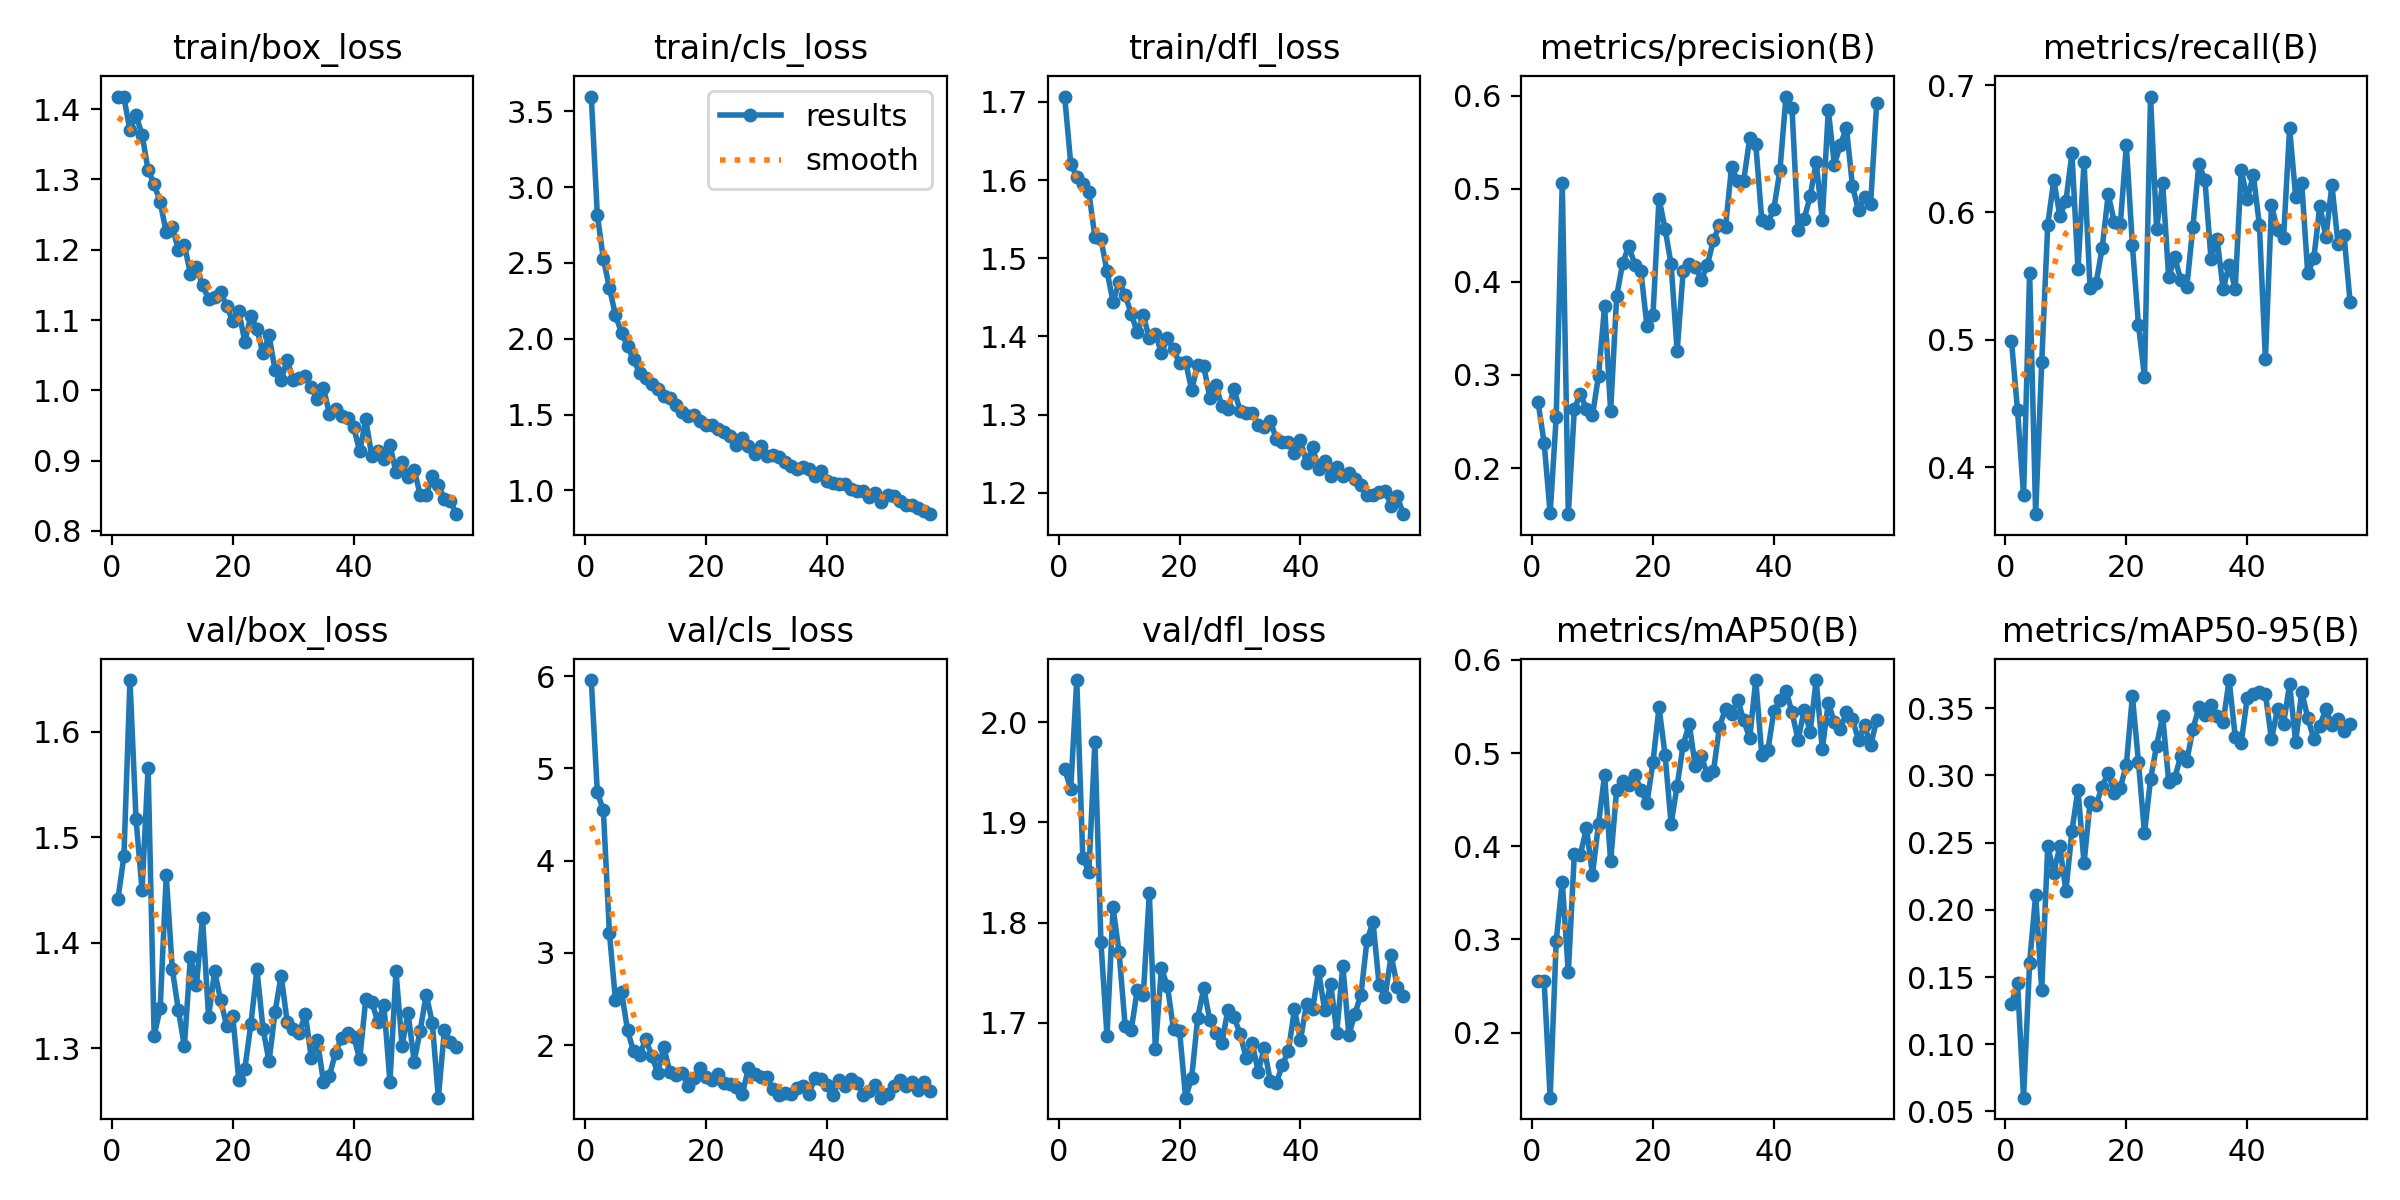

Source data for this figure (header and first rows):
epoch, time, train/box_loss, train/cls_loss, train/dfl_loss, metrics/precision(B), metrics/recall(B), metrics/mAP50(B), metrics/mAP50-95(B), val/box_loss, val/cls_loss, val/dfl_loss, lr/pg0, lr/pg1, lr/pg2
1, 55.01, 1.418, 3.597, 1.707, 0.2706, 0.4992, 0.2557, 0.1303, 1.441, 5.957, 1.953, 0.0003683, 0.0003683, 0.0003683
2, 107.5, 1.417, 2.818, 1.621, 0.2272, 0.445, 0.2556, 0.1457, 1.482, 4.742, 1.933, 0.0007314, 0.0007314, 0.0007314
3, 160.1, 1.37, 2.527, 1.604, 0.1513, 0.378, 0.1302, 0.06021, 1.649, 4.543, 2.042, 0.001087, 0.001087, 0.001087
4, 212.7, 1.391, 2.337, 1.595, 0.2549, 0.5529, 0.2987, 0.1608, 1.517, 3.215, 1.864, 0.001078, 0.001078, 0.001078
5, 266.6, 1.364, 2.155, 1.585, 0.5067, 0.3633, 0.3619, 0.2111, 1.45, 2.491, 1.851, 0.001067, 0.001067, 0.001067
6, 319.7, 1.313, 2.039, 1.527, 0.1504, 0.4825, 0.2646, 0.1403, 1.566, 2.579, 1.98, 0.001056, 0.001056, 0.001056
7, 372, 1.294, 1.95, 1.524, 0.2638, 0.5905, 0.392, 0.2475, 1.312, 2.159, 1.78, 0.001045, 0.001045, 0.001045
8, 424, 1.267, 1.863, 1.484, 0.2792, 0.6253, 0.3912, 0.2277, 1.338, 1.93, 1.687, 0.001034, 0.001034, 0.001034
9, 476.4, 1.225, 1.774, 1.444, 0.2633, 0.5974, 0.4195, 0.2472, 1.464, 1.889, 1.815, 0.001023, 0.001023, 0.001023
10, 528.4, 1.232, 1.74, 1.47, 0.2565, 0.6088, 0.3696, 0.214, 1.375, 2.068, 1.77, 0.001012, 0.001012, 0.001012
11, 580.3, 1.2, 1.703, 1.453, 0.2992, 0.6464, 0.4244, 0.2586, 1.336, 1.88, 1.697, 0.001001, 0.001001, 0.001001
12, 632.1, 1.207, 1.668, 1.429, 0.3739, 0.5554, 0.4766, 0.2894, 1.302, 1.699, 1.692, 0.00099, 0.00099, 0.00099
13, 684, 1.166, 1.625, 1.405, 0.2612, 0.6398, 0.3839, 0.2346, 1.387, 1.976, 1.733, 0.000979, 0.000979, 0.000979
14, 736.2, 1.176, 1.612, 1.427, 0.3847, 0.5404, 0.4609, 0.28, 1.36, 1.705, 1.728, 0.000968, 0.000968, 0.000968
15, 788.7, 1.149, 1.562, 1.398, 0.4203, 0.5445, 0.4702, 0.2781, 1.424, 1.673, 1.829, 0.000957, 0.000957, 0.000957
16, 841.1, 1.13, 1.514, 1.404, 0.4385, 0.5722, 0.4663, 0.2916, 1.33, 1.701, 1.673, 0.000946, 0.000946, 0.000946
17, 893.4, 1.132, 1.493, 1.379, 0.4185, 0.6142, 0.4765, 0.3021, 1.373, 1.558, 1.754, 0.000935, 0.000935, 0.000935
18, 945.9, 1.139, 1.498, 1.398, 0.4122, 0.5927, 0.4607, 0.2867, 1.346, 1.642, 1.736, 0.000924, 0.000924, 0.000924
19, 998.6, 1.12, 1.456, 1.383, 0.3526, 0.5909, 0.4464, 0.2907, 1.321, 1.75, 1.693, 0.000913, 0.000913, 0.000913
20, 1051, 1.098, 1.434, 1.366, 0.364, 0.6526, 0.4899, 0.308, 1.331, 1.658, 1.692, 0.000902, 0.000902, 0.000902
21, 1104, 1.112, 1.429, 1.368, 0.4896, 0.5742, 0.5492, 0.359, 1.27, 1.617, 1.625, 0.000891, 0.000891, 0.000891
22, 1157, 1.069, 1.407, 1.331, 0.4573, 0.5121, 0.4985, 0.3101, 1.281, 1.691, 1.645, 0.00088, 0.00088, 0.00088
23, 1210, 1.106, 1.383, 1.364, 0.4189, 0.4711, 0.4241, 0.2569, 1.323, 1.588, 1.705, 0.000869, 0.000869, 0.000869
24, 1262, 1.087, 1.361, 1.362, 0.3258, 0.691, 0.4648, 0.2972, 1.375, 1.576, 1.734, 0.000858, 0.000858, 0.000858
25, 1315, 1.052, 1.302, 1.322, 0.4118, 0.5872, 0.509, 0.3221, 1.319, 1.548, 1.703, 0.000847, 0.000847, 0.000847
26, 1368, 1.078, 1.343, 1.338, 0.4191, 0.6233, 0.5311, 0.3441, 1.288, 1.474, 1.69, 0.000836, 0.000836, 0.000836
27, 1420, 1.028, 1.292, 1.31, 0.4158, 0.5491, 0.486, 0.2955, 1.334, 1.751, 1.68, 0.000825, 0.000825, 0.000825
28, 1473, 1.015, 1.239, 1.307, 0.4023, 0.5648, 0.4964, 0.2982, 1.369, 1.687, 1.713, 0.000814, 0.000814, 0.000814
29, 1526, 1.043, 1.293, 1.333, 0.4183, 0.5471, 0.477, 0.3144, 1.325, 1.654, 1.706, 0.000803, 0.000803, 0.000803
30, 1578, 1.015, 1.227, 1.305, 0.4448, 0.5417, 0.4803, 0.3109, 1.318, 1.653, 1.689, 0.000792, 0.000792, 0.000792
31, 1631, 1.017, 1.235, 1.302, 0.4609, 0.5886, 0.5283, 0.3343, 1.315, 1.526, 1.665, 0.000781, 0.000781, 0.000781
32, 1684, 1.021, 1.222, 1.302, 0.4588, 0.6383, 0.5475, 0.3506, 1.332, 1.46, 1.68, 0.00077, 0.00077, 0.00077
33, 1736, 1.005, 1.185, 1.287, 0.5232, 0.6253, 0.5419, 0.3453, 1.29, 1.482, 1.651, 0.000759, 0.000759, 0.000759
34, 1788, 0.9874, 1.164, 1.285, 0.5088, 0.5635, 0.5575, 0.3526, 1.307, 1.47, 1.674, 0.000748, 0.000748, 0.000748
35, 1840, 1.004, 1.143, 1.292, 0.5085, 0.5795, 0.5355, 0.3438, 1.268, 1.539, 1.642, 0.000737, 0.000737, 0.000737
36, 1892, 0.9657, 1.152, 1.269, 0.5542, 0.54, 0.516, 0.3394, 1.274, 1.553, 1.64, 0.000726, 0.000726, 0.000726
37, 1944, 0.9734, 1.142, 1.265, 0.5486, 0.5589, 0.5784, 0.371, 1.296, 1.47, 1.658, 0.000715, 0.000715, 0.000715
38, 1996, 0.964, 1.096, 1.266, 0.4661, 0.5402, 0.4982, 0.3289, 1.31, 1.646, 1.672, 0.000704, 0.000704, 0.000704
39, 2048, 0.96, 1.13, 1.25, 0.4633, 0.6332, 0.5029, 0.3244, 1.315, 1.63, 1.713, 0.000693, 0.000693, 0.000693
40, 2100, 0.9471, 1.06, 1.268, 0.4788, 0.6106, 0.545, 0.3579, 1.311, 1.563, 1.683, 0.000682, 0.000682, 0.000682
41, 2151, 0.9133, 1.047, 1.238, 0.5198, 0.6294, 0.5569, 0.3607, 1.29, 1.461, 1.718, 0.000671, 0.000671, 0.000671
42, 2203, 0.9585, 1.044, 1.259, 0.5991, 0.5902, 0.567, 0.3619, 1.347, 1.619, 1.714, 0.00066, 0.00066, 0.00066
43, 2255, 0.906, 1.041, 1.23, 0.5864, 0.4849, 0.5437, 0.3605, 1.344, 1.559, 1.751, 0.000649, 0.000649, 0.000649
44, 2307, 0.913, 1.012, 1.24, 0.4557, 0.6058, 0.5141, 0.3269, 1.325, 1.631, 1.712, 0.000638, 0.000638, 0.000638
45, 2358, 0.9023, 0.9984, 1.222, 0.4672, 0.5861, 0.5461, 0.3493, 1.341, 1.589, 1.739, 0.000627, 0.000627, 0.000627
46, 2410, 0.9221, 0.9957, 1.233, 0.4921, 0.5803, 0.5231, 0.3384, 1.268, 1.459, 1.69, 0.000616, 0.000616, 0.000616
47, 2462, 0.8831, 0.9572, 1.222, 0.5287, 0.6662, 0.578, 0.3679, 1.373, 1.503, 1.757, 0.0006051, 0.0006051, 0.0006051
48, 2514, 0.8986, 0.983, 1.225, 0.4667, 0.6125, 0.5044, 0.3248, 1.303, 1.564, 1.688, 0.0005941, 0.0005941, 0.0005941
49, 2566, 0.8763, 0.926, 1.217, 0.5844, 0.623, 0.5537, 0.3622, 1.333, 1.429, 1.709, 0.0005831, 0.0005831, 0.0005831
50, 2617, 0.8871, 0.9669, 1.21, 0.5261, 0.5523, 0.5334, 0.343, 1.287, 1.474, 1.728, 0.0005721, 0.0005721, 0.0005721
51, 2669, 0.8516, 0.9649, 1.197, 0.5471, 0.564, 0.5256, 0.3271, 1.317, 1.56, 1.782, 0.0005611, 0.0005611, 0.0005611
52, 2721, 0.851, 0.9327, 1.197, 0.5658, 0.6053, 0.5437, 0.3369, 1.351, 1.625, 1.8, 0.0005501, 0.0005501, 0.0005501
53, 2773, 0.8778, 0.9011, 1.202, 0.5026, 0.5808, 0.5363, 0.3494, 1.324, 1.558, 1.738, 0.0005391, 0.0005391, 0.0005391
54, 2824, 0.8648, 0.9028, 1.202, 0.4768, 0.6217, 0.514, 0.3373, 1.253, 1.599, 1.726, 0.0005281, 0.0005281, 0.0005281
55, 2876, 0.846, 0.8855, 1.184, 0.4916, 0.5756, 0.53, 0.3423, 1.317, 1.509, 1.767, 0.0005171, 0.0005171, 0.0005171
56, 2928, 0.8421, 0.8651, 1.196, 0.4838, 0.5825, 0.5083, 0.3327, 1.306, 1.597, 1.736, 0.0005061, 0.0005061, 0.0005061
57, 2980, 0.8237, 0.8435, 1.173, 0.5921, 0.53, 0.5353, 0.3383, 1.301, 1.505, 1.727, 0.0004951, 0.0004951, 0.0004951
